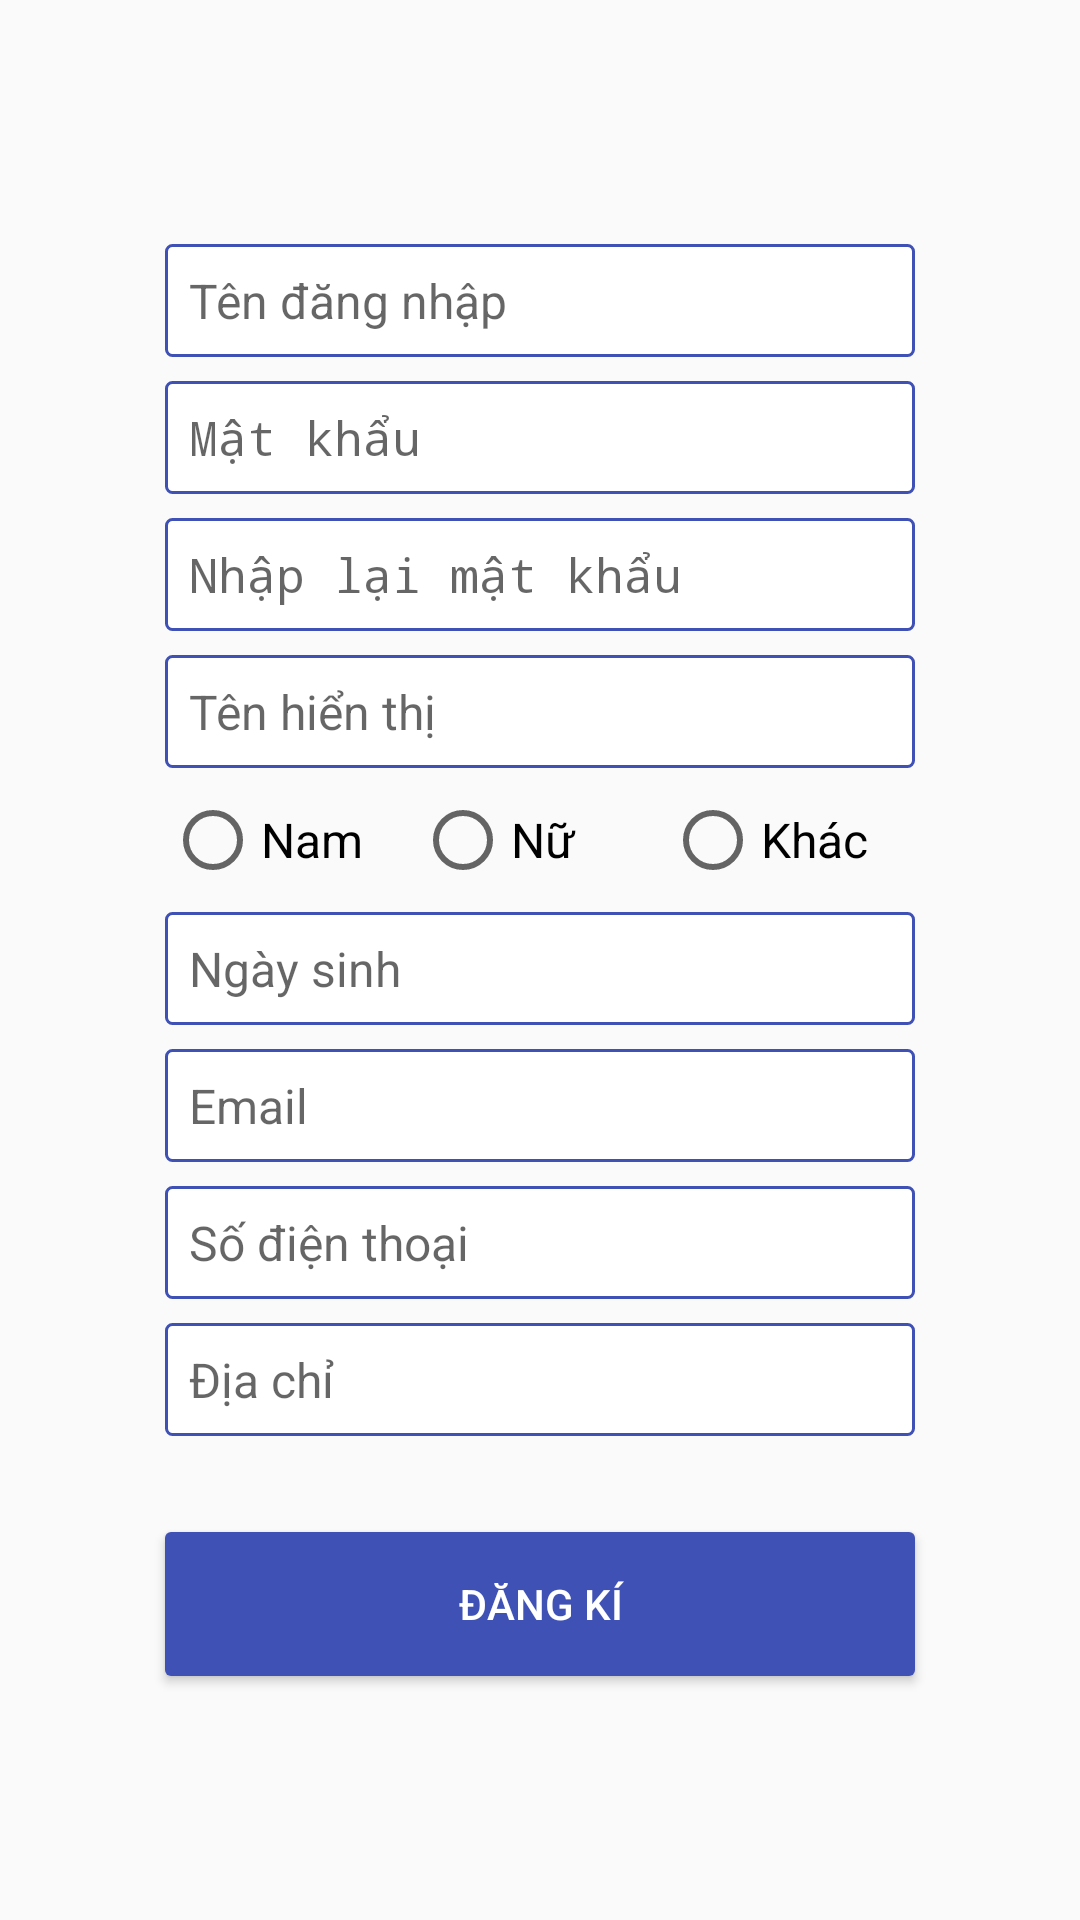

Reconstruct the res/layout file that produces this screen, plus the resources it refers to.
<!-- AndroidManifest.xml: application theme AppTheme -->
<!-- res/layout/fragment_register.xml -->
<?xml version="1.0" encoding="utf-8"?>
<LinearLayout xmlns:android="http://schemas.android.com/apk/res/android"
    android:layout_width="match_parent"
    android:layout_height="match_parent"
    android:gravity="center_vertical"
    android:orientation="vertical"
    android:padding="16dp">

    <EditText
        android:layout_width="@dimen/edt_width"
        android:layout_height="wrap_content"
        android:layout_gravity="center_horizontal"
        android:layout_marginBottom="@dimen/reg_margin_bottom"
        android:background="@drawable/edt_background"
        android:hint="@string/username"
        android:inputType="textNoSuggestions"
        android:maxLength="20"
        android:padding="@dimen/reg_edittext_padding"
        android:singleLine="true"
        android:textSize="@dimen/reg_edittext_textsize" />

    <EditText
        android:layout_width="@dimen/edt_width"
        android:layout_height="wrap_content"
        android:layout_gravity="center_horizontal"
        android:layout_marginBottom="@dimen/reg_margin_bottom"
        android:background="@drawable/edt_background"
        android:hint="@string/password"
        android:inputType="textPassword"
        android:maxLength="20"
        android:padding="@dimen/reg_edittext_padding"
        android:singleLine="true"
        android:textSize="@dimen/reg_edittext_textsize" />

    <EditText
        android:layout_width="@dimen/edt_width"
        android:layout_height="wrap_content"
        android:layout_gravity="center_horizontal"
        android:layout_marginBottom="@dimen/reg_margin_bottom"
        android:background="@drawable/edt_background"
        android:hint="@string/re_password"
        android:inputType="textPassword"
        android:maxLength="20"
        android:padding="8dp"
        android:singleLine="true"
        android:textSize="@dimen/reg_edittext_textsize" />

    <EditText
        android:layout_width="@dimen/edt_width"
        android:layout_height="wrap_content"
        android:layout_gravity="center_horizontal"
        android:layout_marginBottom="@dimen/reg_margin_bottom"
        android:background="@drawable/edt_background"
        android:hint="@string/display_name"
        android:inputType="textNoSuggestions"
        android:maxLength="50"
        android:padding="@dimen/reg_edittext_padding"
        android:singleLine="true"
        android:textSize="@dimen/reg_edittext_textsize" />

    <RadioGroup
        android:layout_width="@dimen/edt_width"
        android:layout_height="wrap_content"
        android:layout_gravity="center_horizontal"
        android:layout_marginBottom="@dimen/reg_margin_bottom"
        android:orientation="horizontal"
        android:weightSum="9">

        <RadioButton
            android:id="@+id/rdbMale"
            android:layout_width="0dp"
            android:layout_height="wrap_content"
            android:layout_weight="3"
            android:gravity="left|center_vertical"
            android:text="@string/Male"
            android:textSize="@dimen/reg_edittext_textsize" />

        <RadioButton
            android:id="@+id/rdbFemale"
            android:layout_width="0dp"
            android:layout_height="wrap_content"
            android:layout_weight="3"
            android:gravity="start|center_vertical"
            android:text="@string/Female"
            android:textSize="@dimen/reg_edittext_textsize" />

        <RadioButton
            android:id="@+id/rdbGenderOther"
            android:layout_width="0dp"
            android:layout_height="wrap_content"
            android:layout_weight="3"
            android:gravity="start|center_vertical"
            android:text="@string/gender_other"
            android:textSize="@dimen/reg_edittext_textsize" />
    </RadioGroup>

    <EditText
        android:layout_width="@dimen/edt_width"
        android:layout_height="wrap_content"
        android:layout_gravity="center_horizontal"
        android:layout_marginBottom="@dimen/reg_margin_bottom"
        android:background="@drawable/edt_background"
        android:hint="@string/birth_day"
        android:inputType="date"
        android:padding="@dimen/reg_edittext_padding"
        android:singleLine="true"
        android:textSize="@dimen/reg_edittext_textsize" />

    <EditText
        android:layout_width="@dimen/edt_width"
        android:layout_height="wrap_content"
        android:layout_gravity="center_horizontal"
        android:layout_marginBottom="@dimen/reg_margin_bottom"
        android:background="@drawable/edt_background"
        android:hint="@string/email"
        android:inputType="textEmailAddress"
        android:maxLength="100"
        android:padding="@dimen/reg_edittext_padding"
        android:singleLine="true"
        android:textSize="@dimen/reg_edittext_textsize" />

    <EditText
        android:layout_width="@dimen/edt_width"
        android:layout_height="wrap_content"
        android:layout_gravity="center_horizontal"
        android:layout_marginBottom="@dimen/reg_margin_bottom"
        android:background="@drawable/edt_background"
        android:hint="@string/phone_number"
        android:inputType="phone"
        android:maxLength="15"
        android:padding="@dimen/reg_edittext_padding"
        android:singleLine="true"
        android:textSize="@dimen/reg_edittext_textsize" />

    <EditText
        android:layout_width="@dimen/edt_width"
        android:layout_height="wrap_content"
        android:layout_gravity="center_horizontal"
        android:layout_marginBottom="@dimen/reg_margin_bottom_large"
        android:background="@drawable/edt_background"
        android:hint="@string/address"
        android:inputType="textNoSuggestions"
        android:lines="2"
        android:maxLength="500"
        android:padding="@dimen/reg_edittext_padding"
        android:textSize="@dimen/reg_edittext_textsize" />

    <Button
        android:id="@+id/btnSignUp"
        android:layout_width="@dimen/edt_width"
        android:layout_height="wrap_content"
        android:layout_gravity="center_horizontal"
        android:background="@drawable/btn_background"
        android:text="@string/sign_up"
        android:textColor="@android:color/white" />
</LinearLayout>
<!-- resources referenced by this layout -->
<resources>
  <dimen name="edt_width">250dp</dimen>
  <dimen name="reg_edittext_padding">8dp</dimen>
  <dimen name="reg_edittext_textsize">16sp</dimen>
  <dimen name="reg_margin_bottom">8dp</dimen>
  <dimen name="reg_margin_bottom_large">32dp</dimen>
  <!-- drawable btn_background (drawable) -->
  <?xml version="1.0" encoding="utf-8"?>
  <selector xmlns:android="http://schemas.android.com/apk/res/android">
  
      <item android:state_pressed="true">
          <shape android:shape="rectangle">
              <corners android:radius="2dp" />
              <solid android:color="@color/colorPrimaryDark" />
          </shape>
      </item>
  
      <item android:state_focused="true">
          <shape android:shape="rectangle">
              <corners android:radius="2dp" />
              <solid android:color="@color/colorPrimaryDark" />
          </shape>
      </item>
  
      <item>
          <shape android:shape="rectangle">
              <corners android:radius="2dp" />
              <solid android:color="@color/colorPrimary" />
          </shape>
      </item>
  </selector>
  <!-- drawable edt_background (drawable) -->
  <?xml version="1.0" encoding="utf-8"?>
  <shape xmlns:android="http://schemas.android.com/apk/res/android"
      android:shape="rectangle">
      <corners android:radius="2dp" />
      <stroke
          android:width="1dp"
          android:color="?attr/colorPrimary" />
      <solid android:color="@android:color/white" />
  </shape>
  <string name="Female">Nữ</string>
  <string name="Male">Nam</string>
  <string name="address">Địa chỉ</string>
  <string name="birth_day">Ngày sinh</string>
  <string name="display_name">Tên hiển thị</string>
  <string name="email">Email</string>
  <string name="gender_other">Khác</string>
  <string name="password">Mật khẩu</string>
  <string name="phone_number">Số điện thoại</string>
  <string name="re_password">Nhập lại mật khẩu</string>
  <string name="sign_up">Đăng kí</string>
  <string name="username">Tên đăng nhập</string>
  <style name="AppTheme" parent="Theme.AppCompat.Light.DarkActionBar">
          
          <item name="colorPrimaryDark">@color/colorPrimaryDark</item>
          <item name="colorPrimary">@color/colorPrimary</item>
          <item name="colorAccent">@color/colorAccent</item>
      </style>
  <color name="colorPrimaryDark">#303F9F</color>
  <color name="colorPrimary">#3F51B5</color>
  <color name="colorAccent">#FF4081</color>
</resources>
